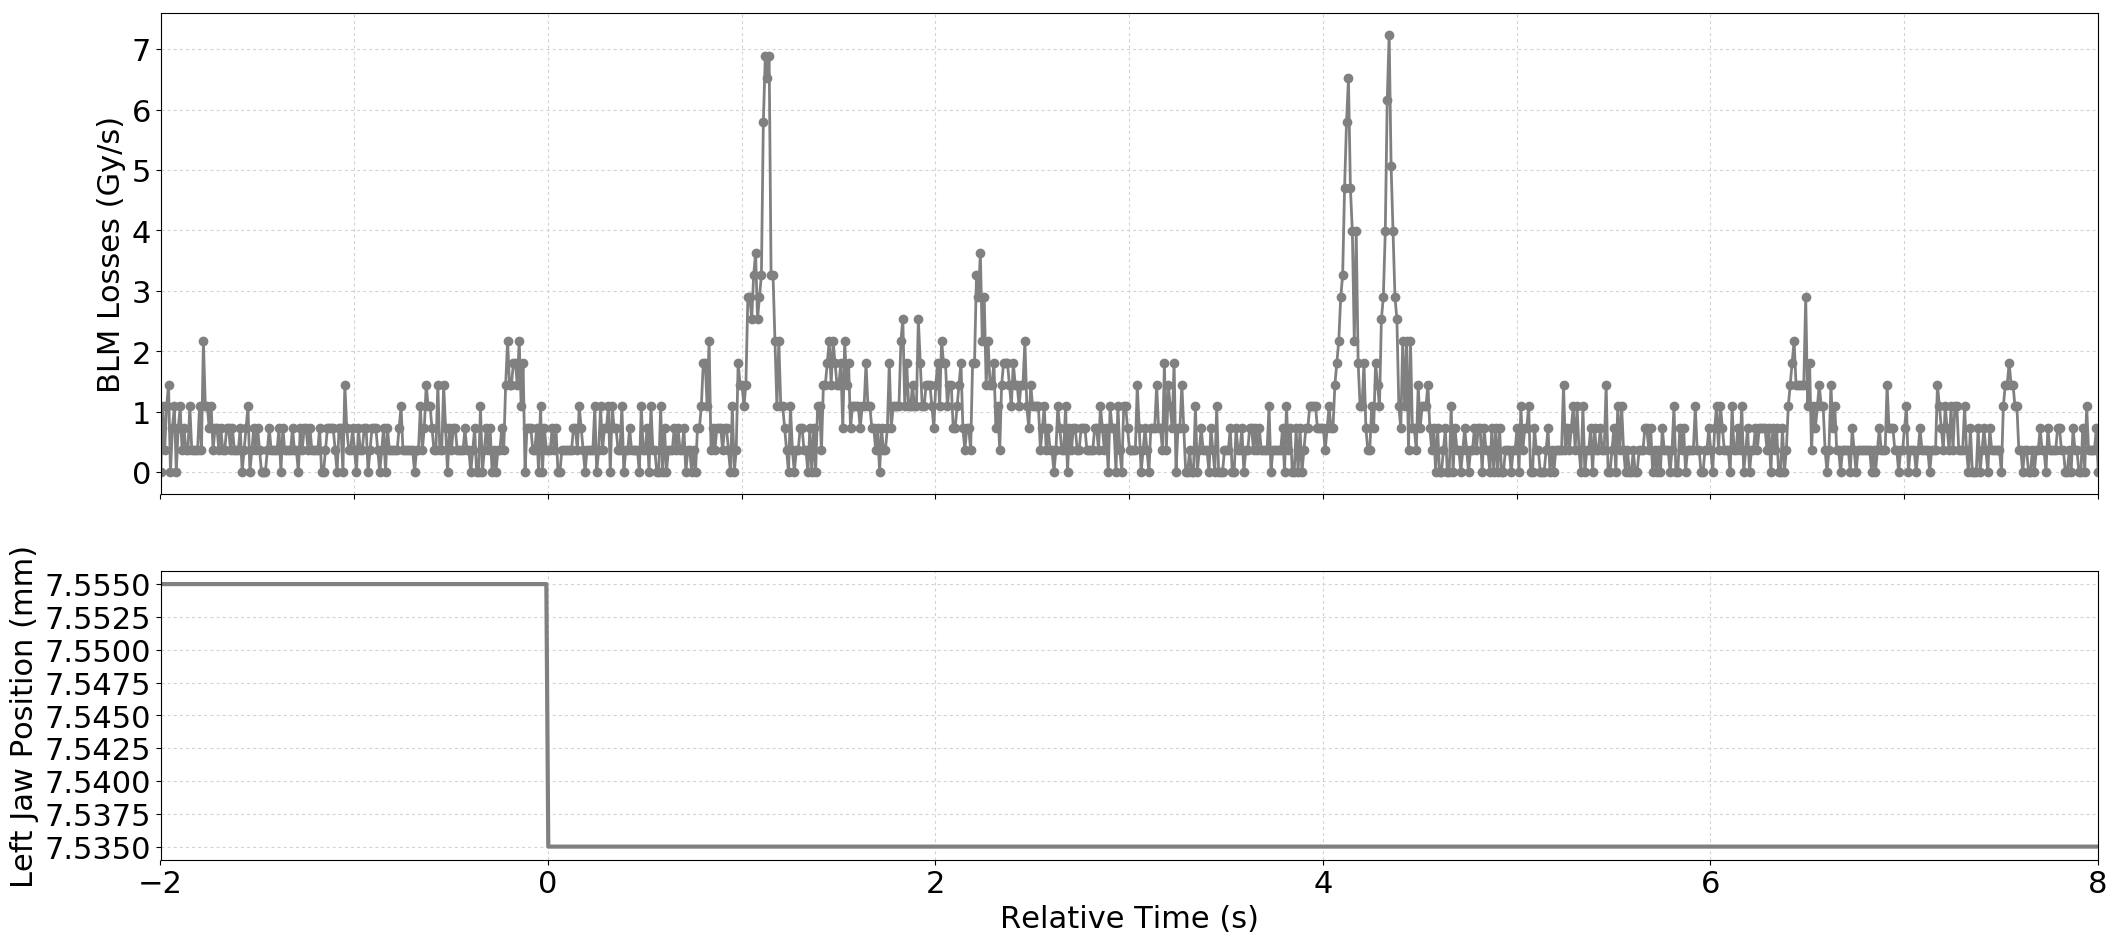

The file beside this chart, header and first rows:
Timestamp, position, BLMTI.04L6.B2I11_TCSP.A4L6.B2
1493560578790, 7.555, 0.0
1493560578800, 7.555, 1.0859999999999999e-06
1493560578810, 7.555, 3.6200000000000004e-07
1493560578820, 7.555, 1.0859999999999999e-06
1493560578830, 7.555, 1.4480000000000002e-06
1493560578840, 7.555, 0.0
1493560578850, 7.555, 7.240000000000001e-07
1493560578860, 7.555, 1.0859999999999999e-06
1493560578870, 7.555, 0.0
1493560578880, 7.555, 7.240000000000001e-07
1493560578890, 7.555, 1.0859999999999999e-06
1493560578900, 7.555, 3.6200000000000004e-07
1493560578910, 7.555, 7.240000000000001e-07
1493560578920, 7.555, 3.6200000000000004e-07
1493560578930, 7.555, 3.6200000000000004e-07
1493560578940, 7.555, 1.0859999999999999e-06
1493560578950, 7.555, 3.6200000000000004e-07
1493560578960, 7.555, 3.6200000000000004e-07
1493560578970, 7.555, 3.6200000000000004e-07
1493560578980, 7.555, 3.6200000000000004e-07
1493560578990, 7.555, 1.0859999999999999e-06
1493560579000, 7.555, 3.6200000000000004e-07
1493560579010, 7.555, 2.1719999999999997e-06
1493560579020, 7.555, 1.0859999999999999e-06
1493560579030, 7.555, 1.0859999999999999e-06
1493560579040, 7.555, 7.240000000000001e-07
1493560579050, 7.555, 1.0859999999999999e-06
1493560579060, 7.555, 3.6200000000000004e-07
1493560579070, 7.555, 7.240000000000001e-07
1493560579080, 7.555, 7.240000000000001e-07
1493560579090, 7.555, 3.6200000000000004e-07
1493560579100, 7.555, 7.240000000000001e-07
1493560579110, 7.555, 3.6200000000000004e-07
1493560579120, 7.555, 3.6200000000000004e-07
1493560579130, 7.555, 7.240000000000001e-07
1493560579140, 7.555, 7.240000000000001e-07
1493560579150, 7.555, 3.6200000000000004e-07
1493560579160, 7.555, 7.240000000000001e-07
1493560579170, 7.555, 3.6200000000000004e-07
1493560579180, 7.555, 3.6200000000000004e-07
1493560579190, 7.555, 3.6200000000000004e-07
1493560579200, 7.555, 7.240000000000001e-07
1493560579210, 7.555, 0.0
1493560579220, 7.555, 3.6200000000000004e-07
1493560579230, 7.555, 7.240000000000001e-07
1493560579240, 7.555, 1.0859999999999999e-06
1493560579250, 7.555, 0.0
1493560579260, 7.555, 3.6200000000000004e-07
1493560579270, 7.555, 7.240000000000001e-07
1493560579280, 7.555, 3.6200000000000004e-07
1493560579290, 7.555, 7.240000000000001e-07
1493560579300, 7.555, 3.6200000000000004e-07
1493560579310, 7.555, 0.0
1493560579320, 7.555, 0.0
1493560579330, 7.555, 0.0
1493560579340, 7.555, 3.6200000000000004e-07
1493560579350, 7.555, 7.240000000000001e-07
1493560579360, 7.555, 3.6200000000000004e-07
1493560579370, 7.555, 3.6200000000000004e-07
1493560579380, 7.555, 3.6200000000000004e-07
... 941 more rows
